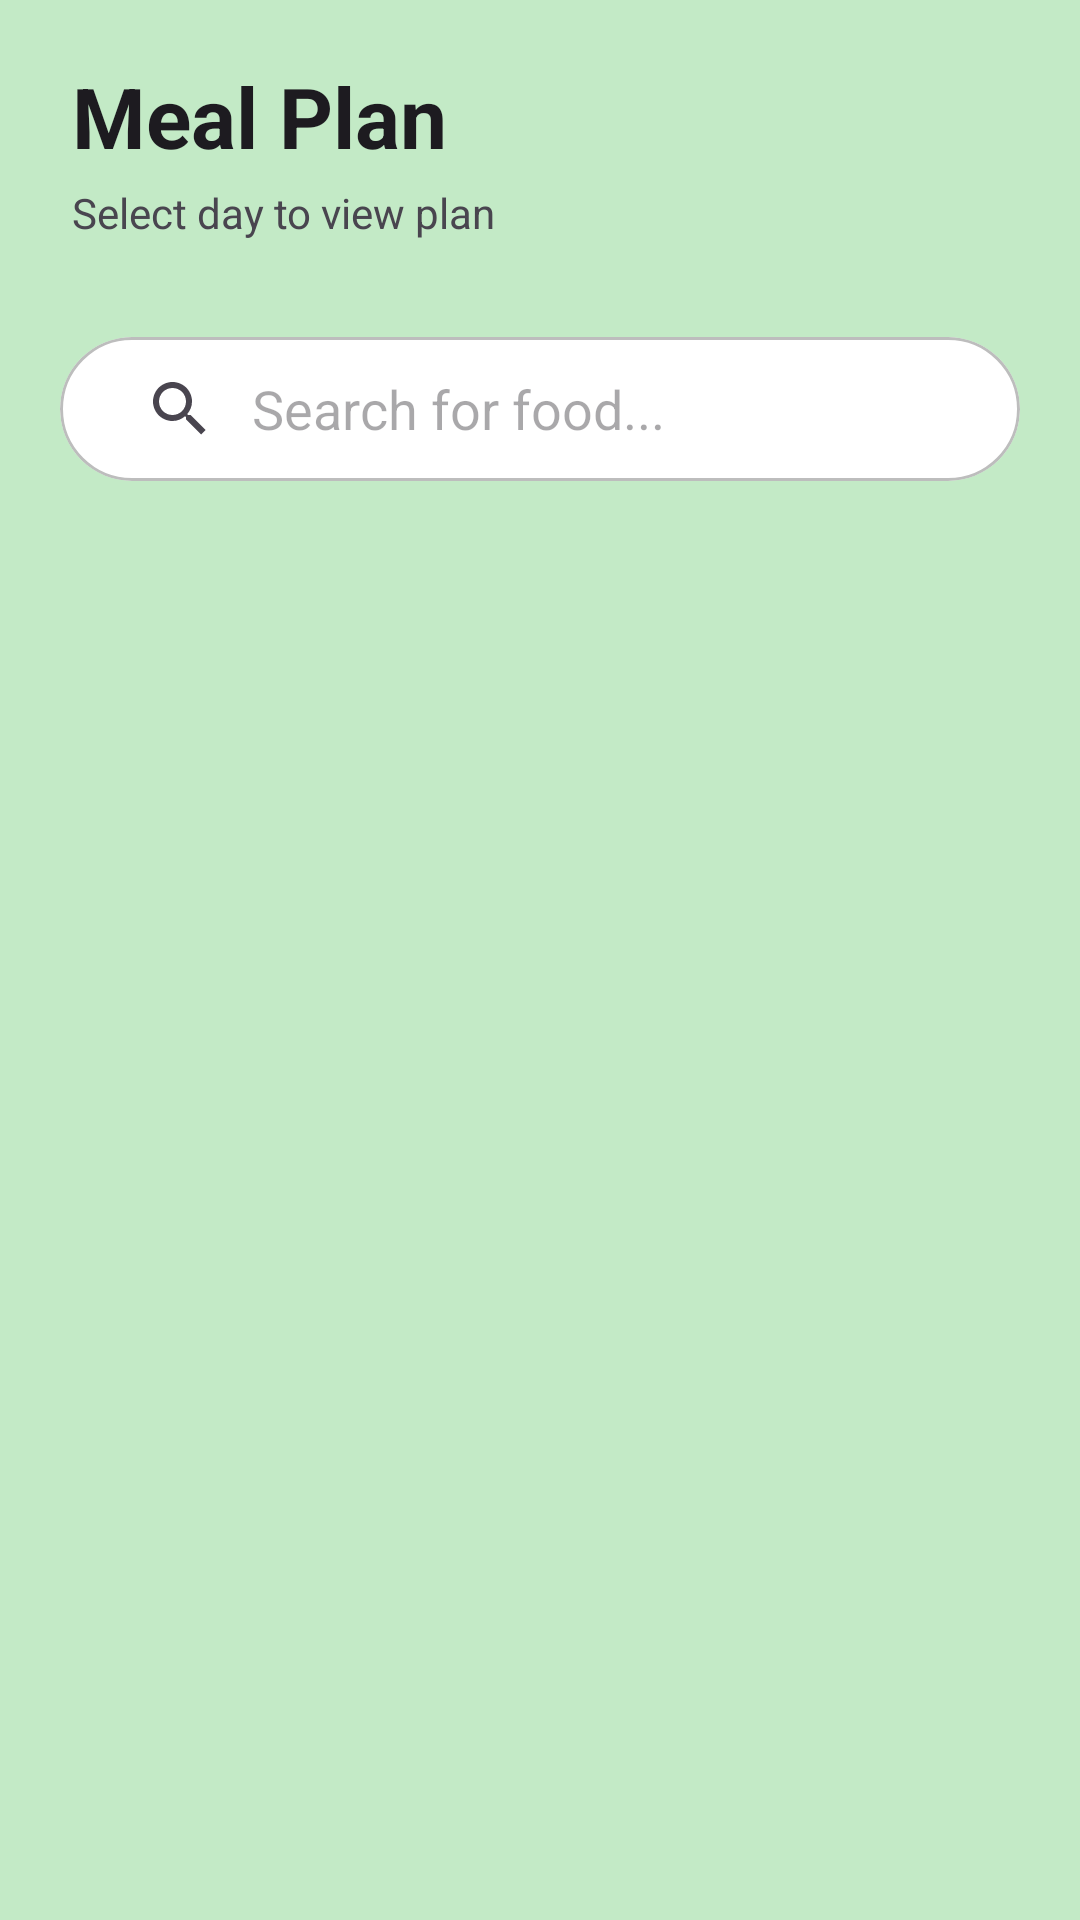

Here is an Android app screen rendered from its layout file. Give the layout XML and the strings, colors and styles it references.
<!-- AndroidManifest.xml: activity theme Theme.PlanPrep.GreenHeader -->
<!-- res/layout/activity_meal_list.xml -->
<?xml version="1.0" encoding="utf-8"?>
<androidx.constraintlayout.widget.ConstraintLayout
    xmlns:android="http://schemas.android.com/apk/res/android"
    xmlns:app="http://schemas.android.com/apk/res-auto"
    android:layout_width="match_parent"
    android:layout_height="match_parent"
    android:background="@color/green_header_bg"> <include
    android:id="@+id/layoutHeader"
    layout="@layout/layout_custom_header"
    android:layout_width="match_parent"
    android:layout_height="wrap_content"
    app:layout_constraintTop_toTopOf="parent"
    app:layout_constraintStart_toStartOf="parent"
    app:layout_constraintEnd_toEndOf="parent" />

    <com.google.android.material.card.MaterialCardView
        android:id="@+id/searchContainer"
        android:layout_width="match_parent"
        android:layout_height="wrap_content"
        android:layout_marginHorizontal="20dp"
        android:layout_marginTop="16dp"
        app:cardCornerRadius="24dp"
        app:cardElevation="0dp"
        app:strokeWidth="1dp"
        app:strokeColor="@color/gray"
        app:cardBackgroundColor="@color/surface_color"
        app:layout_constraintTop_toBottomOf="@id/layoutHeader"> <SearchView
        android:id="@+id/searchViewMeals"
        android:layout_width="match_parent"
        android:layout_height="wrap_content"
        android:queryHint="Search for food..."
        android:iconifiedByDefault="false"
        android:background="@android:color/transparent"
        android:queryBackground="@android:color/transparent"
        android:paddingStart="8dp" />

    </com.google.android.material.card.MaterialCardView>

    <LinearLayout
        android:layout_width="match_parent"
        android:layout_height="0dp"
        android:layout_marginTop="16dp"
        android:background="@drawable/bg_white_rounded_top"
        android:backgroundTint="@color/bg"
        android:orientation="vertical"
        app:layout_constraintBottom_toBottomOf="parent"
        app:layout_constraintTop_toBottomOf="@id/searchContainer">
        <androidx.recyclerview.widget.RecyclerView
            android:id="@+id/recyclerViewMeals"
            android:layout_width="match_parent"
            android:layout_height="match_parent"
            android:clipToPadding="false"
            android:padding="16dp"
            android:overScrollMode="never"
            android:scrollbars="none"/>
    </LinearLayout>

</androidx.constraintlayout.widget.ConstraintLayout>
<!-- res/layout/layout_custom_header.xml (included above) -->
<?xml version="1.0" encoding="utf-8"?>
<androidx.constraintlayout.widget.ConstraintLayout
    xmlns:android="http://schemas.android.com/apk/res/android"
    xmlns:app="http://schemas.android.com/apk/res-auto"
    android:layout_width="match_parent"
    android:layout_height="wrap_content"
    android:background="?android:attr/windowBackground"
    android:paddingTop="20dp"
    android:paddingBottom="16dp"
    android:paddingHorizontal="24dp">

    <ImageView
        android:id="@+id/btnHeaderBack"
        android:layout_width="32dp"
        android:layout_height="32dp"
        android:src="@drawable/back"
        android:padding="4dp"
        app:tint="?android:attr/textColorPrimary"
        android:visibility="gone"
        app:layout_constraintStart_toStartOf="parent"
        app:layout_constraintTop_toTopOf="@id/tvHeaderTitle"
        app:layout_constraintBottom_toBottomOf="@id/tvHeaderSubtitle" />

    <TextView
        android:id="@+id/tvHeaderTitle"
        android:layout_width="0dp"
        android:layout_height="wrap_content"
        android:text="Meal Plan"
        android:textColor="?android:attr/textColorPrimary"
        android:textSize="28sp"
        android:textStyle="bold"
        app:layout_constraintStart_toEndOf="@id/btnHeaderBack"
        app:layout_constraintEnd_toStartOf="@id/btnHeaderAction"
        app:layout_constraintTop_toTopOf="parent" />

    <TextView
        android:id="@+id/tvHeaderSubtitle"
        android:layout_width="0dp"
        android:layout_height="wrap_content"
        android:layout_marginTop="4dp"
        android:text="Select day to view plan"
        android:textColor="?android:attr/textColorSecondary"
        android:textSize="14sp"
        app:layout_constraintStart_toEndOf="@id/btnHeaderBack"
        app:layout_constraintEnd_toStartOf="@id/btnHeaderAction"
        app:layout_constraintTop_toBottomOf="@id/tvHeaderTitle" />

    <ImageView
        android:id="@+id/btnHeaderAction"
        android:layout_width="32dp"
        android:layout_height="32dp"
        android:src="@android:drawable/ic_menu_preferences"
        app:tint="?android:attr/textColorPrimary"
        android:visibility="gone"
        app:layout_constraintBottom_toBottomOf="@id/tvHeaderSubtitle"
        app:layout_constraintEnd_toEndOf="parent"
        app:layout_constraintTop_toTopOf="@id/tvHeaderTitle" />

</androidx.constraintlayout.widget.ConstraintLayout>
<!-- resources referenced by this layout -->
<resources>
  <color name="bg">#F6F6F6</color>
  <color name="gray">#BDBDBD</color>
  <color name="green_header_bg">#C3EAC6</color>
  <color name="surface_color">#FFFFFF</color>
  <style name="Theme.PlanPrep.GreenHeader" parent="Theme.PlanPrep">
          <item name="android:windowBackground">@color/green_header_bg</item>
  
          <item name="android:statusBarColor">@android:color/transparent</item>
          <item name="android:windowLightStatusBar">true</item>
  
          <item name="android:navigationBarColor">@color/bg</item>
          <item name="android:windowLightNavigationBar">true</item>
      </style>
  <style name="Theme.PlanPrep" parent="Base.Theme.PlanPrep" />
  <style name="Base.Theme.PlanPrep" parent="Theme.Material3.DayNight.NoActionBar">
          <item name="windowActionBar">false</item>
          <item name="windowNoTitle">true</item>
  
          <item name="android:statusBarColor">@android:color/transparent</item>
          <item name="android:windowLightStatusBar">true</item> <item name="android:navigationBarColor">@android:color/transparent</item>
  
          <item name="colorPrimary">@color/purple_700</item>
          <item name="colorOnPrimary">@color/white</item>
  
          <item name="android:windowBackground">@color/bg</item>
          <item name="colorSurface">@color/bg</item>
          <item name="colorOnSurface">@color/text_primary</item>
      </style>
  <color name="purple_700">#5E35B1</color>
  <color name="white">#FFFFFF</color>
  <color name="text_primary">#212121</color>
</resources>
